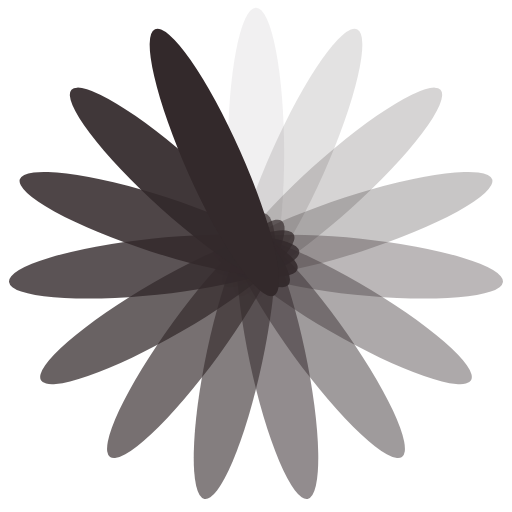
t = 0.00 s
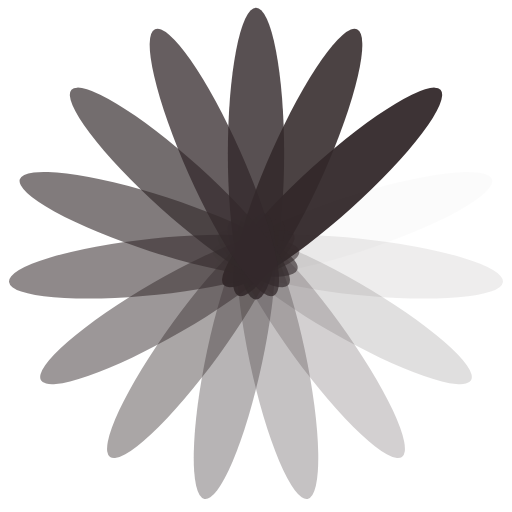
t = 0.25 s
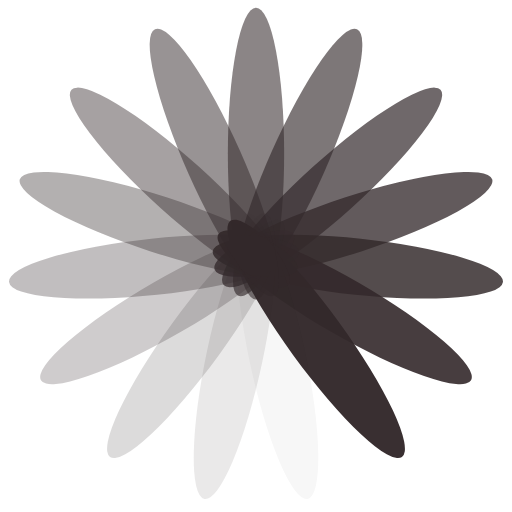
t = 0.50 s
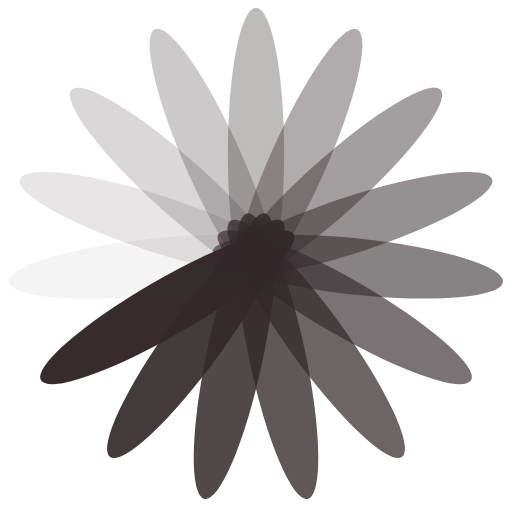
t = 0.75 s

The animated SVG that drew these frames (rendered in a browser with its animation timeline set to each time). Animation: 15 SMIL elements (animate=15); one cycle of 1.00 s, repeats indefinitely.

<svg xmlns="http://www.w3.org/2000/svg" style="margin:auto;background:0 0" width="195" height="195" viewBox="0 0 100 100" preserveAspectRatio="xMidYMid" display="block"><rect x="44.5" y="1.5" rx="5.5" ry="28.5" width="11" height="57" fill="#33292b"><animate attributeName="opacity" values="1;0" keyTimes="0;1" dur="1s" begin="-0.9333333333333333s" repeatCount="indefinite"/></rect><rect x="44.5" y="1.5" rx="5.5" ry="28.5" width="11" height="57" fill="#33292b" transform="rotate(24 50 50)"><animate attributeName="opacity" values="1;0" keyTimes="0;1" dur="1s" begin="-0.8666666666666667s" repeatCount="indefinite"/></rect><rect x="44.5" y="1.5" rx="5.5" ry="28.5" width="11" height="57" fill="#33292b" transform="rotate(48 50 50)"><animate attributeName="opacity" values="1;0" keyTimes="0;1" dur="1s" begin="-0.8s" repeatCount="indefinite"/></rect><rect x="44.5" y="1.5" rx="5.5" ry="28.5" width="11" height="57" fill="#33292b" transform="rotate(72 50 50)"><animate attributeName="opacity" values="1;0" keyTimes="0;1" dur="1s" begin="-0.7333333333333333s" repeatCount="indefinite"/></rect><rect x="44.5" y="1.5" rx="5.5" ry="28.5" width="11" height="57" fill="#33292b" transform="rotate(96 50 50)"><animate attributeName="opacity" values="1;0" keyTimes="0;1" dur="1s" begin="-0.6666666666666666s" repeatCount="indefinite"/></rect><rect x="44.5" y="1.5" rx="5.5" ry="28.5" width="11" height="57" fill="#33292b" transform="rotate(120 50 50)"><animate attributeName="opacity" values="1;0" keyTimes="0;1" dur="1s" begin="-0.6s" repeatCount="indefinite"/></rect><rect x="44.5" y="1.5" rx="5.5" ry="28.5" width="11" height="57" fill="#33292b" transform="rotate(144 50 50)"><animate attributeName="opacity" values="1;0" keyTimes="0;1" dur="1s" begin="-0.5333333333333333s" repeatCount="indefinite"/></rect><rect x="44.5" y="1.5" rx="5.5" ry="28.5" width="11" height="57" fill="#33292b" transform="rotate(168 50 50)"><animate attributeName="opacity" values="1;0" keyTimes="0;1" dur="1s" begin="-0.4666666666666667s" repeatCount="indefinite"/></rect><rect x="44.5" y="1.5" rx="5.5" ry="28.5" width="11" height="57" fill="#33292b" transform="rotate(192 50 50)"><animate attributeName="opacity" values="1;0" keyTimes="0;1" dur="1s" begin="-0.4s" repeatCount="indefinite"/></rect><rect x="44.5" y="1.5" rx="5.5" ry="28.5" width="11" height="57" fill="#33292b" transform="rotate(216 50 50)"><animate attributeName="opacity" values="1;0" keyTimes="0;1" dur="1s" begin="-0.3333333333333333s" repeatCount="indefinite"/></rect><rect x="44.5" y="1.5" rx="5.5" ry="28.5" width="11" height="57" fill="#33292b" transform="rotate(240 50 50)"><animate attributeName="opacity" values="1;0" keyTimes="0;1" dur="1s" begin="-0.26666666666666666s" repeatCount="indefinite"/></rect><rect x="44.5" y="1.5" rx="5.5" ry="28.5" width="11" height="57" fill="#33292b" transform="rotate(264 50 50)"><animate attributeName="opacity" values="1;0" keyTimes="0;1" dur="1s" begin="-0.2s" repeatCount="indefinite"/></rect><rect x="44.5" y="1.5" rx="5.5" ry="28.5" width="11" height="57" fill="#33292b" transform="rotate(288 50 50)"><animate attributeName="opacity" values="1;0" keyTimes="0;1" dur="1s" begin="-0.13333333333333333s" repeatCount="indefinite"/></rect><rect x="44.5" y="1.5" rx="5.5" ry="28.5" width="11" height="57" fill="#33292b" transform="rotate(312 50 50)"><animate attributeName="opacity" values="1;0" keyTimes="0;1" dur="1s" begin="-0.06666666666666667s" repeatCount="indefinite"/></rect><rect x="44.5" y="1.5" rx="5.5" ry="28.5" width="11" height="57" fill="#33292b" transform="rotate(336 50 50)"><animate attributeName="opacity" values="1;0" keyTimes="0;1" dur="1s" begin="0s" repeatCount="indefinite"/></rect></svg>
